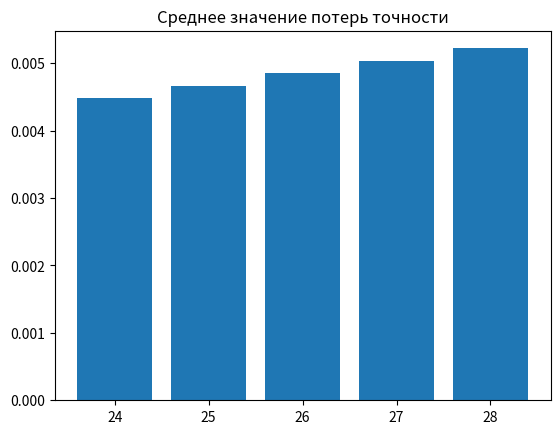

Reproduce this figure in Python.
import matplotlib.pyplot as plt

# data = []
# sumElem = 0
# for i in range(60):
# 	data.insert(i, float(input()))
# 	sumElem += data[i]

# print(sumElem / 60)

# plt.hist(data)
# plt.title("Распределение 1 - F, 26 кубитов, точность e = 0.001, 64 вычислительных узла, 60 запусков")
# plt.show()

qubits = [24, 25, 26, 27, 28]
data = [0.0044759, 0.0046625545, 0.004848487, 0.00503441, 0.0052206]
plt.bar(qubits, data)
plt.title("Среднее значение потерь точности")
plt.show()